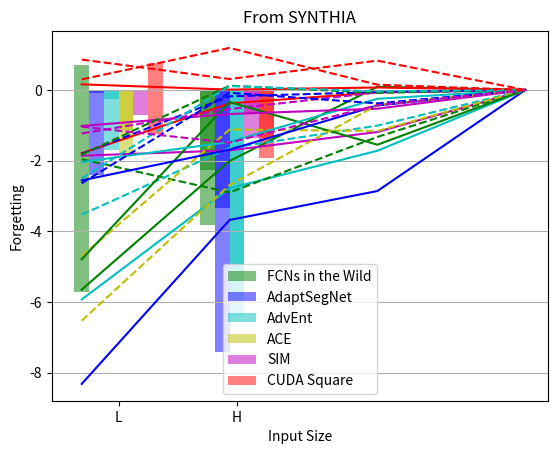

The matplotlib source for this figure:
import numpy as np
import pandas as pd
import matplotlib.pyplot as plt

# GTA5, Cross-city
data = np.array([[-5.65, -8.32, -5.93, -1.86, -1.79, -1.96, -1.81, -3.53, -4.70, -1.23, 0.86],
                 [-2.01, -3.68, -2.78, -1.71, -0.38, -2.90, -0.18, -1.64, -1.12, -0.54, 0.31],
                 [0.09, -2.86, -1.72, -1.19, -0.07, -1.33, -0.06, -1.01, -1.16, -0.07, 0.83],
                 [0, 0, 0, 0, 0, 0, 0, 0, 0, 0, 0]])

targets = ['Rio', 'Rome', 'Taipei', 'Tokyo (current)']
methods = ['FCNs in the Wild (H)', 'AdaptSegNet (H)', 'AdvEnt (H)', 'SIM (H)', 'CUDA Square (H)',
           'FCNs in the Wild (L)', 'AdaptSegNet (L)', 'AdvEnt (L)', 'ACE (L)', 'SIM (L)', 'CUDA Square (L)']
df = pd.DataFrame(data, targets, methods)

linestyles = ['-', '-', '-', '-', '-', '--', '--', '--', '--', '--', '--']
colors = ['g', 'b', 'c', 'm', 'r', 'g', 'b', 'c', 'y', 'm', 'r']

for i, (linestyle, color) in enumerate(zip(linestyles, colors)):
    plt.plot(df.index, df.values[:, i], linestyle=linestyle, color=color)

plt.title('From GTA5')
plt.ylabel('Forgetting')
plt.xlabel('Target Domains')
plt.legend(methods, loc='lower right')
plt.grid(True, axis='y')

plt.show()

# SYNTHIA, Cross-city
data = np.array([[-4.79, -2.56, -2.04, -1.02, 0.16, -1.83, -2.64, -2.50, -6.53, -1.04, 0.30],
                 [-0.34, -1.69, -1.47, -0.68, 0.01, 0.12, -0.08, 0.11, -2.69, -1.49, 1.19],
                 [-1.55, -0.44, -0.25, -0.53, 0.07, -0.08, -0.38, -0.04, -0.43, -0.43, 0.15],
                 [0, 0, 0, 0, 0, 0, 0, 0, 0, 0, 0]])

targets = ['Rio', 'Rome', 'Taipei', 'Tokyo (current)']
methods = ['FCNs in the Wild (H)', 'AdaptSegNet (H)', 'AdvEnt (H)', 'SIM (H)', 'CUDA Square (H)',
           'FCNs in the Wild (L)', 'AdaptSegNet (L)', 'AdvEnt (L)', 'ACE (L)', 'SIM (L)', 'CUDA Square (L)']
df = pd.DataFrame(data, targets, methods)

linestyles = ['-', '-', '-', '-', '-', '--', '--', '--', '--', '--', '--']
colors = ['g', 'b', 'c', 'm', 'r', 'g', 'b', 'c', 'y', 'm', 'r']

for i, (linestyle, color) in enumerate(zip(linestyles, colors)):
    plt.plot(df.index, df.values[:, i], linestyle=linestyle, color=color)

plt.title('From SYNTHIA')
plt.ylabel('Forgetting')
plt.xlabel('Target Domains')
plt.legend(methods, loc='lower right')
plt.grid(True, axis='y')

plt.show()

# GTA5, CityScapes-IDD
FCNs_L = -5.71
AdaptSegNet_L = -2.42
AdvEnt_L = -1.71
ACE_L = -1.82
SIM_L = -0.71
CUDA_square_L = -1.26

FCNs_H = -3.81
AdaptSegNet_H = -7.41
AdvEnt_H = -5.86
SIM_H = -0.64
CUDA_square_H = -1.35

bar_width = 0.1
x = 0.85
alpha = 0.5

p01 = plt.bar(0, FCNs_L,
             bar_width,
             color='g',
             alpha=alpha,
             label='FCNs in the Wild')

p02 = plt.bar(bar_width, AdaptSegNet_L,
             bar_width,
             color='b',
             alpha=alpha,
             label='AdaptSegNet')

p03 = plt.bar(2 * bar_width, AdvEnt_L,
             bar_width,
             color='c',
             alpha=alpha,
             label='AdvEnt')

p04 = plt.bar(3 * bar_width, ACE_L,
             bar_width,
             color='y',
             alpha=alpha,
             label='ACE')

p05 = plt.bar(4 * bar_width, SIM_L,
             bar_width,
             color='m',
             alpha=alpha,
             label='SIM')

p06 = plt.bar(5 * bar_width, CUDA_square_L,
             bar_width,
             color='r',
             alpha=alpha,
             label='CUDA Square')

p11 = plt.bar(x, FCNs_H,
             bar_width,
             color='g',
             alpha=alpha,
             label='FCNs in the Wild')

p12 = plt.bar(x + bar_width, AdaptSegNet_H,
             bar_width,
             color='b',
             alpha=alpha,
             label='AdaptSegNet')

p13 = plt.bar(x + 2 * bar_width, AdvEnt_H,
             bar_width,
             color='c',
             alpha=alpha,
             label='AdvEnt')

p14 = plt.bar(x + 3 * bar_width, SIM_H,
             bar_width,
             color='m',
             alpha=alpha,
             label='SIM')

p15 = plt.bar(x + 4 * bar_width, CUDA_square_H,
             bar_width,
             color='r',
             alpha=alpha,
             label='CUDA Square')

plt.title('From GTA5')
plt.ylabel('Forgetting')
plt.xlabel('Input Size')
plt.xticks([2.5 * bar_width, x + 2 * bar_width], ["L", "H"])
plt.legend((p01[0], p02[0], p03[0], p04[0], p05[0], p06[0]),
           ('FCNs in the Wild', 'AdaptSegNet', 'AdvEnt', 'ACE', 'SIM', 'CUDA Square'), loc='lower center')
plt.show()

# SYNTHIA, CityScapes-IDD
FCNs_L = 0.71
AdaptSegNet_L = -0.08
AdvEnt_L = -0.26
ACE_L = -1.14
SIM_L = -0.04
CUDA_square_L = 0.75

FCNs_H = -2.27
AdaptSegNet_H = -3.33
AdvEnt_H = -6.39
SIM_H = -1.35
CUDA_square_H = -1.92

bar_width = 0.1
x = 0.85
alpha = 0.5

p01 = plt.bar(0, FCNs_L,
             bar_width,
             color='g',
             alpha=alpha,
             label='FCNs in the Wild')

p02 = plt.bar(bar_width, AdaptSegNet_L,
             bar_width,
             color='b',
             alpha=alpha,
             label='AdaptSegNet')

p03 = plt.bar(2 * bar_width, AdvEnt_L,
             bar_width,
             color='c',
             alpha=alpha,
             label='AdvEnt')

p04 = plt.bar(3 * bar_width, ACE_L,
             bar_width,
             color='y',
             alpha=alpha,
             label='ACE')

p05 = plt.bar(4 * bar_width, SIM_L,
             bar_width,
             color='m',
             alpha=alpha,
             label='SIM')

p06 = plt.bar(5 * bar_width, CUDA_square_L,
             bar_width,
             color='r',
             alpha=alpha,
             label='CUDA Square')

p11 = plt.bar(x, FCNs_H,
             bar_width,
             color='g',
             alpha=alpha,
             label='FCNs in the Wild')

p12 = plt.bar(x + bar_width, AdaptSegNet_H,
             bar_width,
             color='b',
             alpha=alpha,
             label='AdaptSegNet')

p13 = plt.bar(x + 2 * bar_width, AdvEnt_H,
             bar_width,
             color='c',
             alpha=alpha,
             label='AdvEnt')

p14 = plt.bar(x + 3 * bar_width, SIM_H,
             bar_width,
             color='m',
             alpha=alpha,
             label='SIM')

p15 = plt.bar(x + 4 * bar_width, CUDA_square_H,
             bar_width,
             color='r',
             alpha=alpha,
             label='CUDA Square')

plt.title('From SYNTHIA')
plt.ylabel('Forgetting')
plt.xlabel('Input Size')
plt.xticks([2.5 * bar_width, x + 2 * bar_width], ["L", "H"])
plt.legend((p01[0], p02[0], p03[0], p04[0], p05[0], p06[0]),
           ('FCNs in the Wild', 'AdaptSegNet', 'AdvEnt', 'ACE', 'SIM', 'CUDA Square'), loc='lower center')
plt.show()

